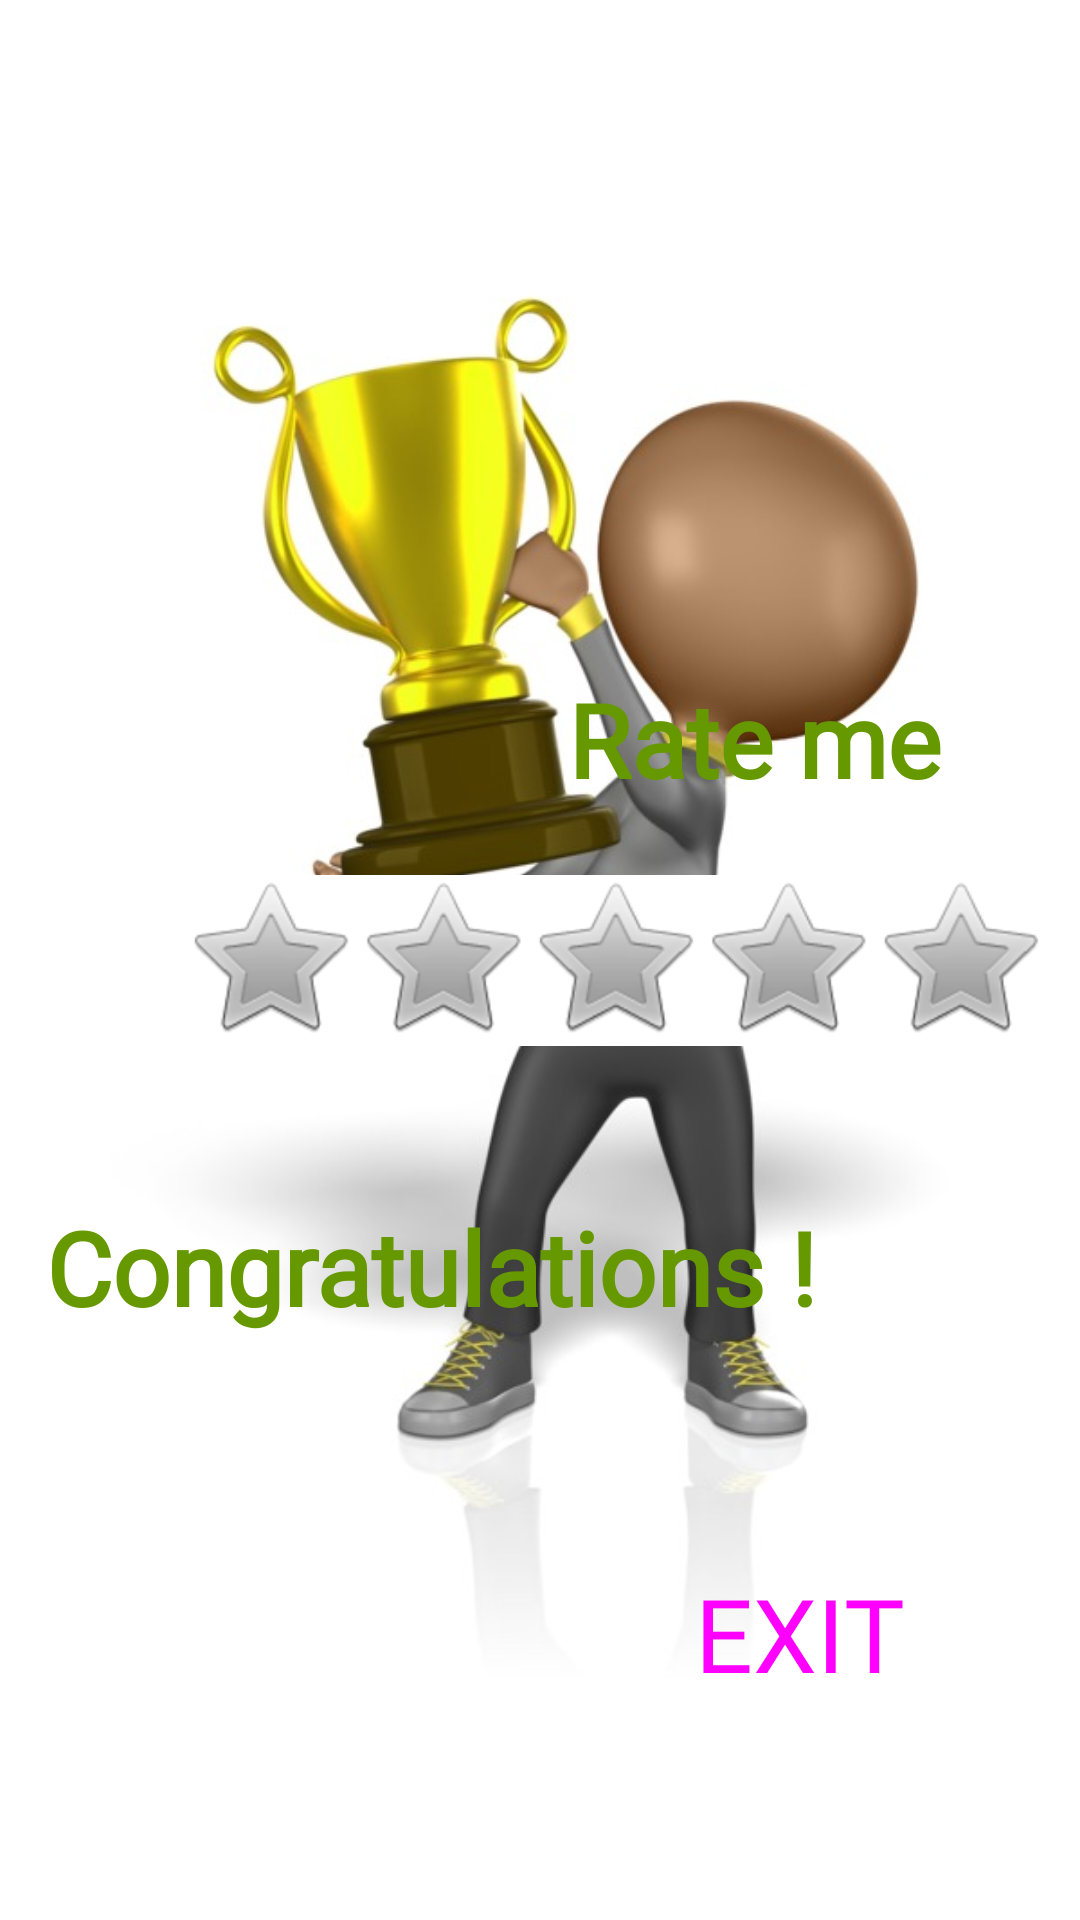

Write the Android layout XML for this screen, with the resource values it uses.
<!-- AndroidManifest.xml: application theme Theme.MakeDoGame -->
<!-- res/layout/activity_result.xml -->
<?xml version="1.0" encoding="utf-8"?>
<androidx.constraintlayout.widget.ConstraintLayout xmlns:android="http://schemas.android.com/apk/res/android"
    xmlns:app="http://schemas.android.com/apk/res-auto"
    xmlns:tools="http://schemas.android.com/tools"
    android:layout_width="match_parent"
    android:layout_height="match_parent"
    android:backgroundTint="#00897B"
    android:onClick="practise"
    android:scrollbarSize="6dp"
    app:circularflow_radiusInDP="15dp">

    <ImageView
        android:id="@+id/imageView5"
        android:layout_width="0dp"
        android:layout_height="0dp"
        android:background="@color/white"
        app:layout_constraintBottom_toBottomOf="parent"
        app:layout_constraintEnd_toEndOf="parent"
        app:layout_constraintHorizontal_bias="0.0"
        app:layout_constraintStart_toStartOf="parent"
        app:layout_constraintTop_toTopOf="parent"
        app:layout_constraintVertical_bias="0.0"
        app:srcCompat="@drawable/stick_figure_with_trophy_800_wht" />

    <TextView
        android:id="@+id/textViewRate"
        android:layout_width="wrap_content"
        android:layout_height="wrap_content"
        android:fontFamily="@font/aclonica"
        android:textColor="@android:color/holo_green_dark"
        android:textSize="34sp"
        android:textStyle="bold"
        app:layout_constraintBottom_toBottomOf="parent"
        app:layout_constraintEnd_toEndOf="parent"
        app:layout_constraintHorizontal_bias="0.773"
        app:layout_constraintStart_toStartOf="@+id/imageView5"
        app:layout_constraintTop_toTopOf="parent"
        app:layout_constraintVertical_bias="0.624" />

    <Button
        android:id="@+id/button9"
        style="@style/Widget.Material3.Button"
        android:layout_width="wrap_content"
        android:layout_height="wrap_content"
        android:backgroundTint="#FFAB40"
        android:fontFamily="@font/aclonica"
        android:onClick="exit"
        android:text="EXIT"
        android:textSize="34sp"
        app:layout_constraintBottom_toBottomOf="parent"
        app:layout_constraintEnd_toEndOf="@+id/imageView5"
        app:layout_constraintHorizontal_bias="0.857"
        app:layout_constraintStart_toStartOf="parent"
        app:layout_constraintTop_toTopOf="parent"
        app:layout_constraintVertical_bias="0.885" />

    <TextView
        android:id="@+id/textView_score"
        android:layout_width="wrap_content"
        android:layout_height="wrap_content"
        android:fontFamily="@font/aclonica"
        android:textColor="@android:color/holo_green_dark"
        android:textSize="96sp"
        android:textStyle="bold"
        app:layout_constraintBottom_toBottomOf="parent"
        app:layout_constraintEnd_toEndOf="parent"
        app:layout_constraintHorizontal_bias="0.188"
        app:layout_constraintStart_toStartOf="@+id/imageView5"
        app:layout_constraintTop_toTopOf="parent"
        app:layout_constraintVertical_bias="0.459" />

    <TextView
        android:id="@+id/textView5"
        android:layout_width="wrap_content"
        android:layout_height="wrap_content"
        android:fontFamily="@font/aclonica"
        android:text="Congratulations !"
        android:textColor="@android:color/holo_green_dark"
        android:textSize="34sp"
        android:textStyle="bold"
        app:layout_constraintBottom_toBottomOf="parent"
        app:layout_constraintEnd_toEndOf="parent"
        app:layout_constraintHorizontal_bias="0.148"
        app:layout_constraintStart_toStartOf="@+id/imageView5"
        app:layout_constraintTop_toTopOf="parent"
        app:layout_constraintVertical_bias="0.672" />

    <TextView
        android:id="@+id/textView"
        android:layout_width="wrap_content"
        android:layout_height="wrap_content"
        android:fontFamily="@font/aclonica"
        android:text="Rate me"
        android:textColor="@android:color/holo_green_dark"
        android:textSize="34sp"
        android:textStyle="bold"
        app:layout_constraintBottom_toBottomOf="parent"
        app:layout_constraintEnd_toEndOf="parent"
        app:layout_constraintHorizontal_bias="0.803"
        app:layout_constraintStart_toStartOf="@+id/imageView5"
        app:layout_constraintTop_toTopOf="parent"
        app:layout_constraintVertical_bias="0.376" />

    <TextView
        android:id="@+id/textView8"
        android:layout_width="wrap_content"
        android:layout_height="wrap_content"
        android:fontFamily="@font/aclonica"
        android:textColor="@android:color/holo_green_dark"
        android:textSize="34sp"
        android:textStyle="bold"
        app:layout_constraintBottom_toBottomOf="parent"
        app:layout_constraintEnd_toEndOf="parent"
        app:layout_constraintHorizontal_bias="0.188"
        app:layout_constraintStart_toStartOf="@+id/imageView5"
        app:layout_constraintTop_toTopOf="parent"
        app:layout_constraintVertical_bias="0.801" />

    <TextView
        android:id="@+id/textView6"
        android:layout_width="wrap_content"
        android:layout_height="wrap_content"
        android:fontFamily="@font/aclonica"
        android:textColor="@android:color/holo_green_dark"
        android:textSize="34sp"
        android:textStyle="bold"
        app:layout_constraintBottom_toBottomOf="parent"
        app:layout_constraintEnd_toEndOf="parent"
        app:layout_constraintHorizontal_bias="0.188"
        app:layout_constraintStart_toStartOf="@+id/imageView5"
        app:layout_constraintTop_toTopOf="parent"
        app:layout_constraintVertical_bias="0.801" />

    <RatingBar
        android:id="@+id/ratingBar"
        style="@android:style/Widget.RatingBar"
        android:layout_width="wrap_content"
        android:layout_height="wrap_content"
        android:background="@color/white"
        android:scrollbarSize="10dp"
        android:stepSize="1"
        app:layout_constraintBottom_toBottomOf="parent"
        app:layout_constraintEnd_toEndOf="parent"
        app:layout_constraintHorizontal_bias="0.852"
        app:layout_constraintStart_toStartOf="@+id/imageView5"
        app:layout_constraintTop_toTopOf="@+id/imageView5" />

</androidx.constraintlayout.widget.ConstraintLayout>
<!-- resources referenced by this layout -->
<resources>
  <!-- drawable stick_figure_with_trophy_800_wht: jpg bitmap (drawable, 38110 bytes) -->
  <style name="Theme.MakeDoGame" parent="Theme.MaterialComponents.DayNight.DarkActionBar">
          
          <item name="colorPrimary">@color/purple_500</item>
          <item name="colorPrimaryVariant">@color/purple_700</item>
          <item name="colorOnPrimary">@color/white</item>
          
          <item name="colorSecondary">@color/teal_200</item>
          <item name="colorSecondaryVariant">@color/teal_700</item>
          <item name="colorOnSecondary">@color/black</item>
          
          <item name="android:statusBarColor" tools:targetApi="l">?attr/colorPrimaryVariant</item>
          
      </style>
  <!-- not gathered from this repository: default colours our renderer supplied (Android Studio template values) -->
  <color name="purple_500">#FF6200EE</color>
  <color name="purple_700">#FF3700B3</color>
  <color name="teal_200">#FF03DAC5</color>
  <color name="teal_700">#FF018786</color>
  <color name="black">#FF000000</color>
  <color name="white">#FFFFFFFF</color>
</resources>
